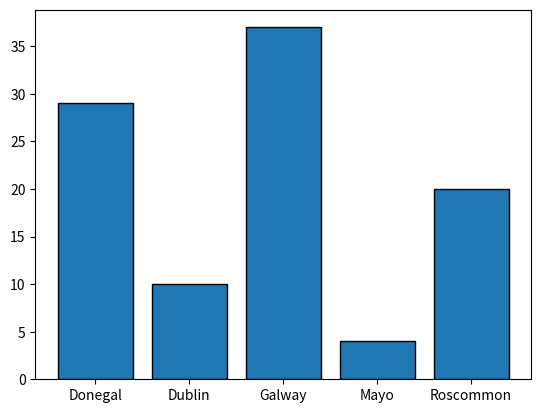

Source code (Python):
# lab08.08.twoOnPlot.py
# Write program that has a list of counties,
# make it a long list (pick from five counties).
# Make some counties appear more than others. 
# Make a pie chart of the 

import numpy as np 
import matplotlib.pyplot as plt 

possibleCounties = ["Mayo", "Galway", "Roscommon", "Dublin", "Donegal"]
counties = np.random.choice(possibleCounties, p=[0.1, 0.3, 0.2, 0.12, 0.28], size=(100))  # pick 100 random from possible counties with the freq. set in p - probability

# now we need the number of occurences of each county
# this returns a tuple of the unique value and how may times it appears.

unique, counts = np.unique (counties, return_counts=True)

# plt.pie (counts, labels = unique)

plt.bar(unique,counts, edgecolor="black")

#plt.show ()

plt.savefig("Two_On_Plot")
